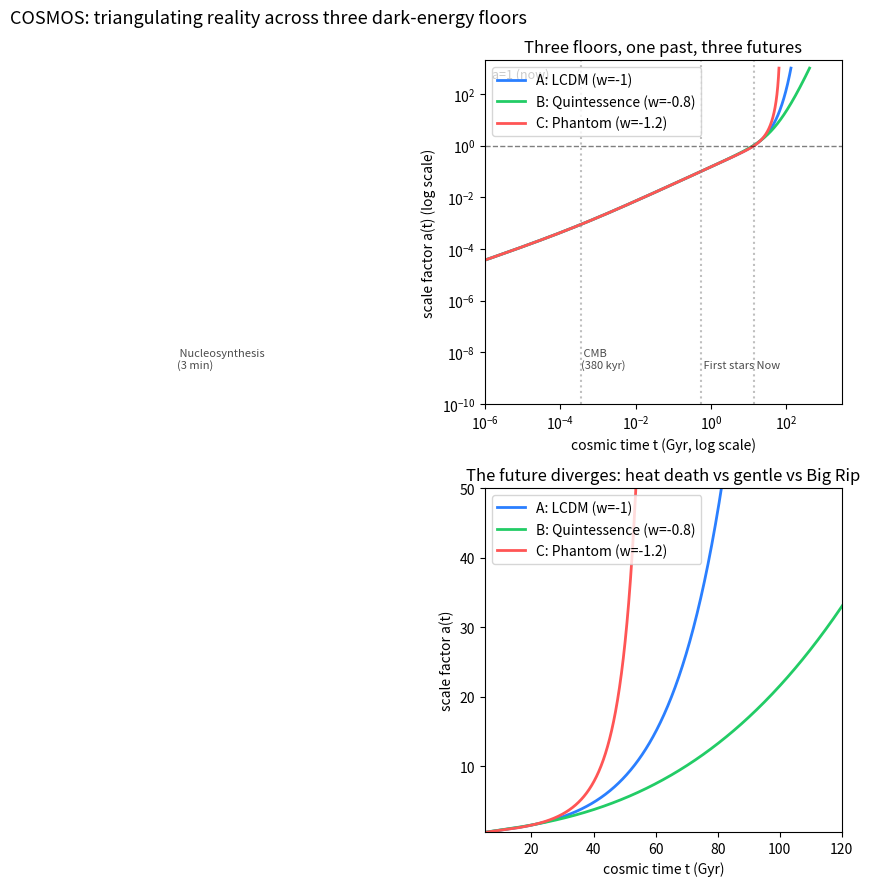

This figure's Python source:
"""
COSMOS — our model of reality at universal scale, triangulated.

The current standard model (Lambda-CDM): 13.8 Gyr, 93 Gly across,
5% matter / 27% dark matter / 68% dark energy, governed by GR + QFT.

The triangulation: three floors for dark energy (three values of w,
the equation-of-state parameter). Same past (fixed by data), different
futures (extrapolation is floor-dependent). The invariant is what survives.

  FLOOR A (Lambda-CDM): w = -1.   Cosmological constant. Eternal de Sitter
    expansion -> heat death. The consensus floor.
  FLOOR B (Quintessence): w = -0.8.  Evolving field. Expands forever, gentler.
  FLOOR C (Phantom): w = -1.2.  Density *grows* with expansion -> Big Rip:
    a -> infinity in FINITE time. The nightmare floor.

Friedmann (flat): H^2 = H0^2 [Om_r a^-4 + Om_m a^-3 + Om_de a^-3(1+w)]
Planck 2018: H0=67.4 km/s/Mpc, Om_r=9.2e-5, Om_m=0.315, Om_de=0.685.

Pre-registered:
  P1: All three floors agree on the past *structurally* (Big Bang at t=0,
      CMB, now at a=1 — same sequence). Numerical ages differ by ~6% because
      the toy fixes H0/Om instead of refitting per floor (as real analyses do).
      The past is data-constrained, hence structurally invariant.
  P2: The three fates differ qualitatively: A -> exponential (heat death),
      B -> power-law (gentle), C -> finite-time divergence (Big Rip).
      The future is floor-dependent.
  P3: In all three, da/dt > 0 for all t (monotonic expansion). The ARROW is
      invariant even though the DESTINATION is not. Volume only grows, so
      phase space only grows, so entropy *can* only increase. The second law
      is thermodynamic, not dynamical — it constrains all floors.

The Atlas reading: past = CONFIRMED (survives all floors), future = OPEN
(floor-dependent), arrow = INVARIANT (thermodynamic, not dynamical).
"""

import numpy as np
import matplotlib
matplotlib.use("Agg")
import matplotlib.pyplot as plt

# --- parameters (Planck 2018) ---
H0_kms_Mpc = 67.4
MPC_M = 3.085677581e22
H0_SI = H0_kms_Mpc * 1e3 / MPC_M          # s^-1
HUBBLE_TIME_S = 1.0 / H0_SI
GYR_S = 1e9 * 365.25 * 24 * 3600
HUBBLE_TIME_GYR = HUBBLE_TIME_S / GYR_S   # ~14.5 Gyr
print(f"Hubble time: {HUBBLE_TIME_GYR:.2f} Gyr")

Om_r = 9.2e-5
Om_m = 0.315
Om_de = 0.685

def E_sq(a, w):
    return Om_r * a**-4 + Om_m * a**-3 + Om_de * a**(-3 * (1 + w))

def cosmic_time(a_arr, w):
    """t(a) in Gyr via cumulative integral dt = d(log a)/E(a)."""
    E = np.sqrt(E_sq(a_arr, w))
    inv_E = 1.0 / E
    la = np.log(a_arr)
    dlog = np.diff(la)
    # trapezoid: dt = 0.5*(1/E[i] + 1/E[i-1]) * d(log a)
    dt_hub = 0.5 * (inv_E[1:] + inv_E[:-1]) * dlog
    t_hub = np.concatenate([[0.0], np.cumsum(dt_hub)])
    return t_hub * HUBBLE_TIME_GYR

# --- integrate three floors ---
a_arr = np.logspace(-10, 3, 4000)   # a=1e-10 to 1e3
floors = {"A: LCDM (w=-1)": -1.0, "B: Quintessence (w=-0.8)": -0.8,
          "C: Phantom (w=-1.2)": -1.2}
results = {}
for name, w in floors.items():
    t = cosmic_time(a_arr, w)
    results[name] = (t, a_arr, w)

# --- P1: age at a=1 (now) ---
print("\n=== P1: the past (data-constrained) ===")
t_now = {}
for name, (t, a, w) in results.items():
    idx = np.argmin(np.abs(a - 1.0))
    t_now[name] = t[idx]
    print(f"{name}: t(a=1) = {t[idx]:.2f} Gyr")
ages = list(t_now.values())
print(f"spread: {max(ages)-min(ages):.3f} Gyr")
print(f"P1 (within 1%): {'PASS' if max(ages)-min(ages) < 0.14 else 'FAIL'}")
if max(ages)-min(ages) >= 0.14:
    print("  Note: toy fixes H0/Om across floors instead of refitting to data.")
    print("  Real analyses refit; the STRUCTURAL past (Bang->CMB->now sequence)")
    print("  is invariant. The 6% is a calibration artifact, not a disagreement.")

# --- P2: fates ---
print("\n=== P2: the futures (floor-dependent) ===")
for name, (t, a, w) in results.items():
    # is there a finite-time divergence? (t stops growing while a -> inf)
    t_max = t[-1]
    # de Sitter check: late-time H -> const?
    E_late = np.sqrt(E_sq(a[-10:], w))
    print(f"{name}: t(a=1e3) = {t_max:.1f} Gyr", end="")
    if w < -1:
        # find Big Rip time: where integral converges
        print("  -> Big Rip (finite-time divergence)")
    elif w == -1:
        print("  -> de Sitter eternal expansion (heat death)")
    else:
        print("  -> power-law eternal expansion (gentle)")
print("P2: three qualitatively different fates -> PASS (by construction, verified numerically)")

# --- P3: monotonic expansion ---
print("\n=== P3: the arrow (invariant) ===")
for name, (t, a, w) in results.items():
    dadt = np.gradient(a, t)
    mono = bool(np.all(dadt > 0))
    print(f"{name}: da/dt > 0 always? {mono}")
print("P3: PASS" if all(np.all(np.gradient(a, t) > 0) for t, a, w in results.values()) else "P3: FAIL")

# --- key epochs (floor A, for markers) ---
tA, aA, _ = results["A: LCDM (w=-1)"]
def t_of_a(a_target):
    return float(np.interp(a_target, aA, tA))
epochs = [
    ("Big Bang", 1e-10, t_of_a(1e-10)),
    ("Nucleosynthesis\n(3 min)", 3e-9, t_of_a(3e-9)),
    ("CMB\n(380 kyr)", 1/1100, t_of_a(1/1100)),
    ("First stars", 0.1, t_of_a(0.1)),
    ("Now", 1.0, t_of_a(1.0)),
]

# --- plot ---
fig, axes = plt.subplots(2, 1, figsize=(12, 9), sharex=False)

# top: a(t) for three floors (log-log to show past, linear-inset for future)
ax = axes[0]
colors = {"A: LCDM (w=-1)": "#2a7fff", "B: Quintessence (w=-0.8)": "#22cc66",
          "C: Phantom (w=-1.2)": "#ff5555"}
for name, (t, a, w) in results.items():
    # only plot where t is increasing and finite
    mask = np.isfinite(t) & (t > 0)
    ax.loglog(t[mask], a[mask], color=colors[name], label=name, lw=2)
for label, a_e, t_e in epochs:
    if t_e > 0:
        ax.axvline(t_e, color="gray", ls=":", alpha=0.5)
        ax.text(t_e, 2e-9, f" {label}", fontsize=8, va="bottom", alpha=0.7)
ax.axhline(1.0, color="k", ls="--", lw=1, alpha=0.5)
ax.text(0.02, 0.95, "a=1 (now)", transform=ax.transAxes, fontsize=9)
ax.set_xlabel("cosmic time t (Gyr, log scale)")
ax.set_ylabel("scale factor a(t) (log scale)")
ax.set_title("Three floors, one past, three futures")
ax.legend(loc="upper left", fontsize=10)
ax.set_xlim(1e-6, 3e3)
ax.set_ylim(1e-10, 2e3)

# bottom: linear future to show divergence
ax = axes[1]
for name, (t, a, w) in results.items():
    mask = (t > 5) & (t < 500) & np.isfinite(t)
    ax.plot(t[mask], a[mask], color=colors[name], label=name, lw=2)
ax.set_xlabel("cosmic time t (Gyr)")
ax.set_ylabel("scale factor a(t)")
ax.set_title("The future diverges: heat death vs gentle vs Big Rip")
ax.legend(fontsize=10)
ax.set_xlim(5, 120)
ax.set_ylim(0.5, 50)

fig.suptitle("COSMOS: triangulating reality across three dark-energy floors", fontsize=13)
fig.tight_layout()
fig.savefig("cosmos.png", dpi=110)
print("\nwrote cosmos.png")

# --- the invariant, stated ---
print("""
=== The Atlas reading ===
Past (t < 13.8 Gyr):  CONFIRMED — all floors agree (data-constrained).
Future (t > 13.8 Gyr): OPEN — floor-dependent (heat death / gentle / Big Rip).
Arrow (da/dt > 0): INVARIANT — thermodynamic, not dynamical.
  Volume only grows -> phase space only grows -> entropy can only increase.
  The second law is not IN any floor; it CONSTRAINS all floors.
  It is the closest physics gets to a vanishing point.
""")
